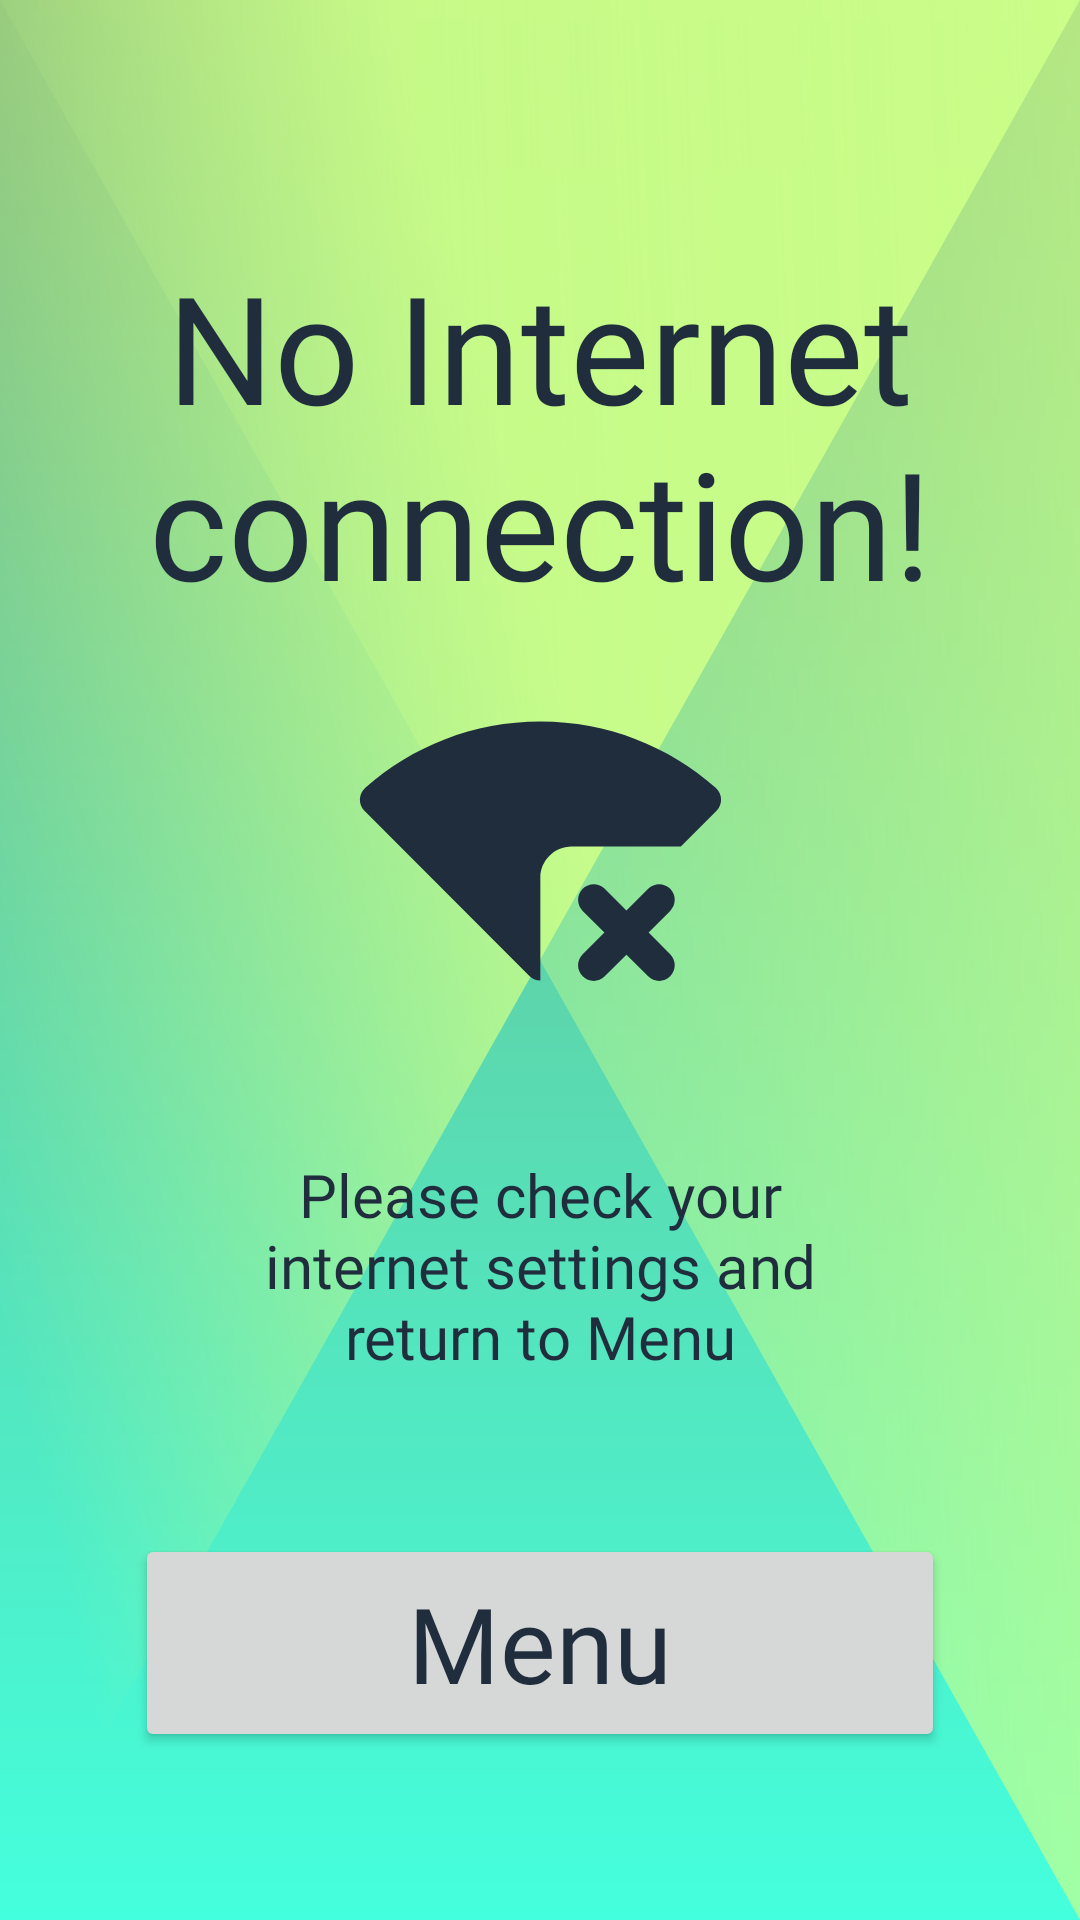

This screen was rendered from an Android layout file. Write that file and the resources it references.
<!-- AndroidManifest.xml: application theme Theme.FactOrCapGame -->
<!-- res/layout/fragment_no_internet.xml -->
<?xml version="1.0" encoding="utf-8"?>
<androidx.constraintlayout.widget.ConstraintLayout xmlns:android="http://schemas.android.com/apk/res/android"
        xmlns:tools="http://schemas.android.com/tools"
        xmlns:app="http://schemas.android.com/apk/res-auto"
        android:layout_width="match_parent"
        android:layout_height="match_parent"
        android:padding="32dp">
    <androidx.constraintlayout.widget.ConstraintLayout
            android:layout_width="match_parent"
            android:layout_height="match_parent"
            android:id="@+id/page_container">
    <TextView
            android:id="@+id/tv_error_message"
            android:layout_width="wrap_content"
            android:layout_height="wrap_content"
            android:text="No Internet connection!"
            android:textSize="50sp"
            android:fontFamily="@font/norwester"
            android:textColor="?attr/textAppearanceHeadline2"
            android:layout_marginTop="50dp"
            app:autoSizeTextType="uniform"
            app:layout_constraintEnd_toEndOf="parent"
            app:layout_constraintStart_toStartOf="parent"
            app:layout_constraintTop_toTopOf="parent"
            android:textAlignment="center">

    </TextView>

    <ImageView
            android:id="@+id/error_icon"
            android:layout_width="125dp"
            android:layout_height="125dp"
            android:src="@drawable/ic_no_connection"
            app:layout_constraintTop_toBottomOf="@+id/tv_error_message"
            app:layout_constraintEnd_toEndOf="parent"
            app:layout_constraintStart_toStartOf="parent"
            app:layout_constraintBottom_toTopOf="@+id/tv_error_description"
            app:layout_constraintVertical_chainStyle="packed" />

    <TextView
            android:id="@+id/tv_error_description"
            android:layout_width="0dp"
            android:layout_height="wrap_content"
            android:text="@string/please_check_your_internet_settings_and_return_to_menu"
            android:textSize="20sp"
            android:layout_margin="40dp"
            android:fontFamily="@font/norwester"
            android:textColor="?attr/textAppearanceHeadline2"
            app:autoSizeTextType="uniform"
            android:textAlignment="center"
            app:layout_constraintStart_toStartOf="parent"
            app:layout_constraintEnd_toEndOf="parent"
            app:layout_constraintBottom_toTopOf="@+id/menu_button"
            app:layout_constraintTop_toBottomOf="@id/error_icon">

    </TextView>

    <Button
            android:id="@+id/menu_button"
            android:layout_width="270dp"
            android:layout_height="wrap_content"
            app:cornerRadius="80dp"
            android:textAllCaps="false"
            android:letterSpacing="0"
            android:padding="13dp"
            android:layout_marginBottom="24dp"
            android:text="@string/menu"
            android:textSize="35sp"
            android:textColor="?attr/textAppearanceHeadline2"
            android:fontFamily="@font/norwester"
            android:src="@drawable/green_round_background"
            android:theme="@style/Button.Main"
            android:maxLines="1"
            app:autoSizeTextType="uniform"
            app:layout_constraintBottom_toBottomOf="parent"
            app:layout_constraintStart_toStartOf="parent"
            app:layout_constraintEnd_toEndOf="parent">

    </Button>

    </androidx.constraintlayout.widget.ConstraintLayout>
</androidx.constraintlayout.widget.ConstraintLayout>
<!-- resources referenced by this layout -->
<resources>
  <!-- drawable green_round_background (drawable) -->
  <?xml version="1.0" encoding="utf-8"?>
  <ripple
          xmlns:android="http://schemas.android.com/apk/res/android"
          android:color="?attr/textAppearanceCaption">
  
      <item android:id="@android:id/mask">
  
          <shape android:shape="oval">
              <solid android:color="?attr/textAppearanceBody2"/>
          </shape>
  
      </item>
  
      <item android:id="@android:id/background">
  
          <shape android:shape="oval">
              <solid android:color="?attr/textAppearanceHeadline5"/>
          </shape>
  
      </item>
  
  </ripple>
  <string name="menu">Menu</string>
  <string name="please_check_your_internet_settings_and_return_to_menu">Please check your internet settings and return to Menu</string>
  <style name="Button.Main" parent="ThemeOverlay.AppCompat">
          <item name="colorPrimary">@color/primary_green</item>
      </style>
  <color name="primary_green">#C9FB88</color>
  <color name="secondary_green">#FF55E4BC</color>
  <color name="white">#FFFFFFFF</color>
  <color name="online_indicator_color">#3FC282</color>
  <color name="offline_indicator_color">#777799</color>
  <color name="primary_red">#FFFFA18B</color>
  <color name="font_color">#1F2D3D</color>
  <color name="green_gradient_start">#BBC9FB88</color>
  <color name="green_gradient_end">#66E2FBC1</color>
  <color name="edit_gradient_start">#CCDFEFCB</color>
  <color name="edit_gradient_end">#33E2FBC1</color>
  <color name="ripple_color_light">#82FFFFFF</color>
  <color name="ripple_color_item">#ffffffff</color>
  <color name="ripple_color">#42ffffff</color>
  <style name="MaterialAlertDialog.App" parent="MaterialAlertDialog.MaterialComponents">
          <item name="shapeAppearance">@style/ShapeAppearance.App.MediumComponent</item>
          <item name="android:background">@color/white</item>
      </style>
  <style name="MaterialAlertDialog.App.Title.Text" parent="MaterialAlertDialog.MaterialComponents.Title.Text">
          <item name="android:textColor">?attr/textAppearanceHeadline2</item>
          <item name="android:textSize">24sp</item>
      </style>
  <style name="Widget.App.ButtonPositive" parent="Widget.MaterialComponents.Button.TextButton.Dialog">
          <item name="colorPrimaryVariant">?attr/colorOnPrimary</item>
          <item name="colorSecondaryVariant">?attr/colorOnPrimary</item>
          <item name="materialThemeOverlay">?attr/colorOnPrimary</item>
          <item name="android:textColor">@color/font_color</item>
          <item name="shapeAppearance">@style/ShapeAppearance.App.SmallComponent</item>
          <item name="backgroundTint">@color/secondary_green</item>
      </style>
  <style name="Widget.App.ButtonNegative" parent="Widget.MaterialComponents.Button.TextButton.Dialog">
          <item name="colorPrimaryVariant">?attr/colorAccent</item>
          <item name="colorSecondaryVariant">?attr/colorAccent</item>
          <item name="materialThemeOverlay">?attr/colorAccent</item>
          <item name="android:textColor">?attr/colorAccent</item>
          <item name="shapeAppearance">@style/ShapeAppearance.App.SmallComponent</item>
      </style>
  <style name="ShapeAppearance.App.MediumComponent" parent="ShapeAppearance.MaterialComponents.MediumComponent">
          <item name="cornerSize">8dp</item>
      </style>
  <style name="ShapeAppearance.App.SmallComponent" parent="ShapeAppearance.MaterialComponents.SmallComponent">
          <item name="cornerSize">8dp</item>
      </style>
</resources>
